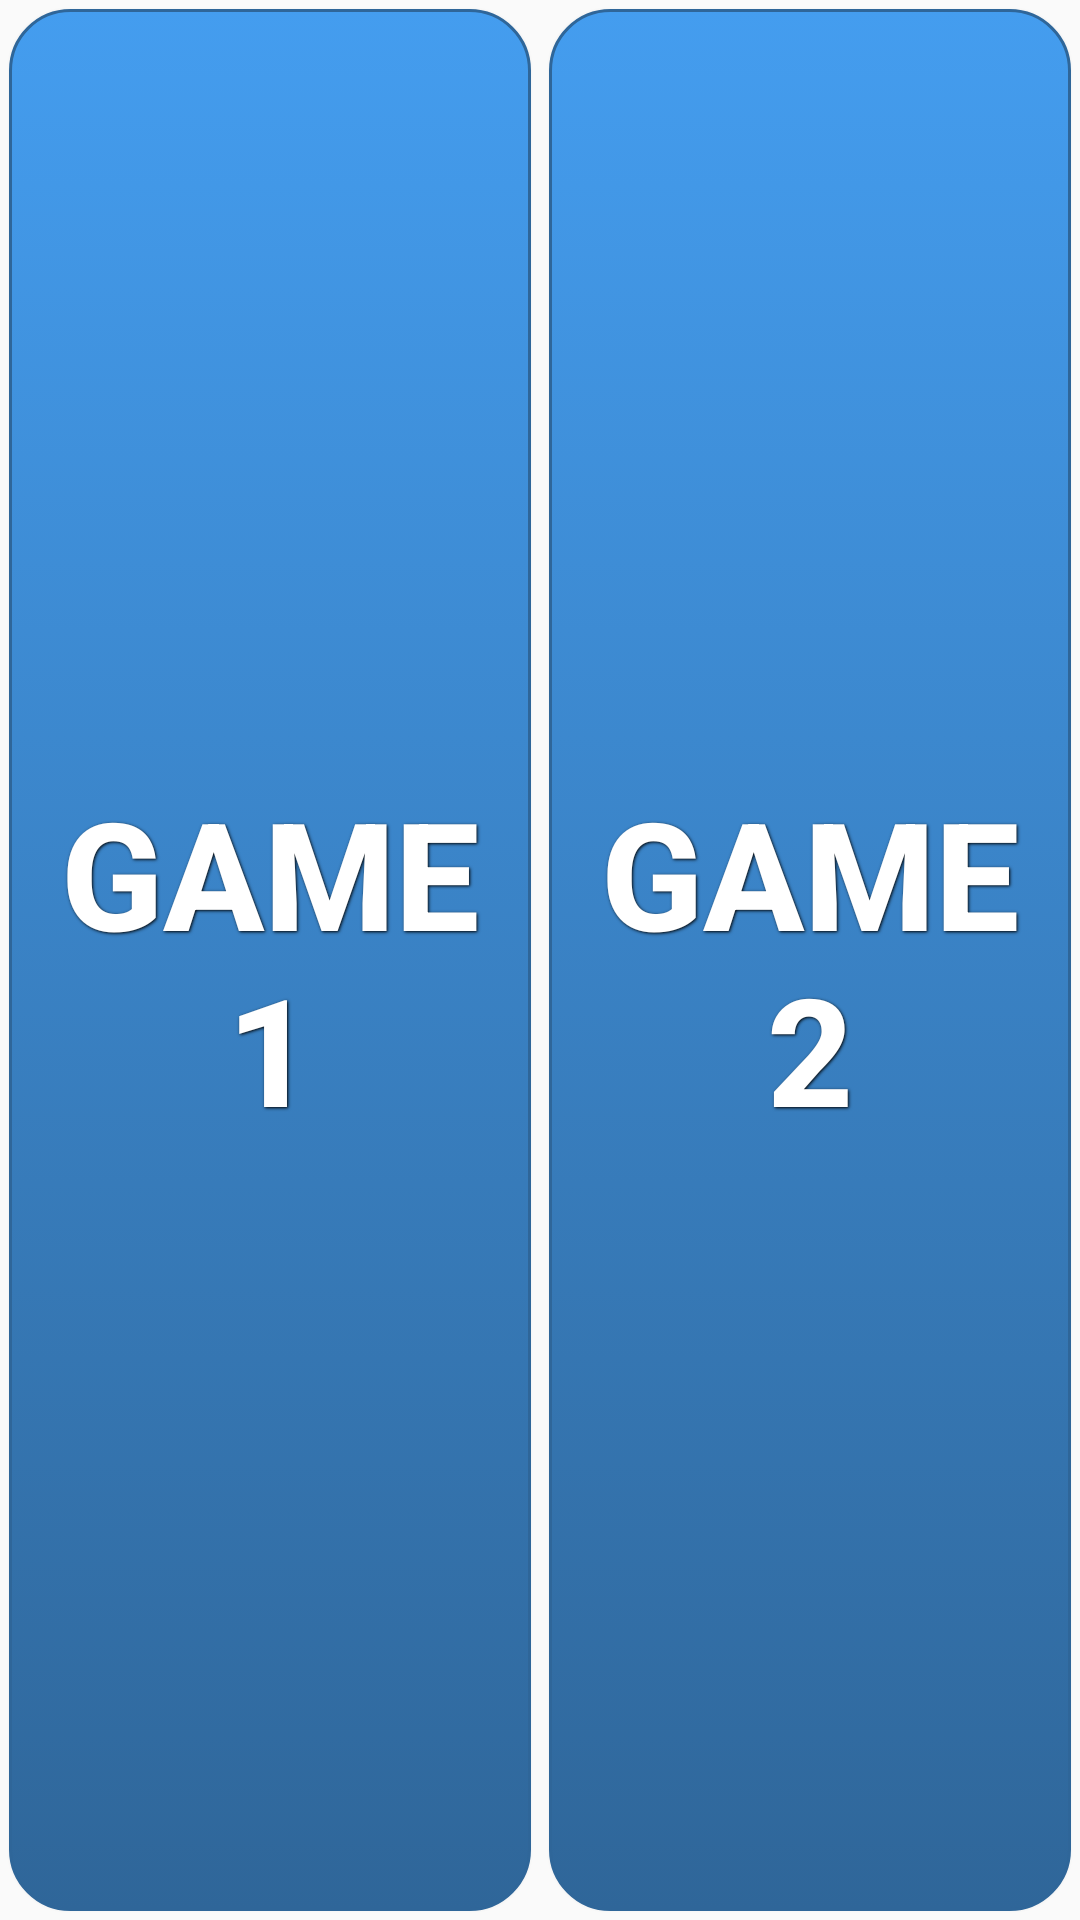

Android layout source for this screen:
<!-- AndroidManifest.xml: application theme AppTheme -->
<!-- res/layout/activity_choosetype.xml -->
<?xml version="1.0" encoding="utf-8"?>
<LinearLayout xmlns:android="http://schemas.android.com/apk/res/android"
    android:orientation="horizontal" android:layout_width="match_parent"
    android:layout_height="match_parent" android:id="@+id/chooseActivity">

    <Button
        android:text="game1"
        android:textSize="50dp"
        android:layout_width="match_parent"
        android:layout_height="match_parent"
        android:id="@+id/game1"
        android:layout_weight="1"
        android:background="@drawable/round_blue"
        style="@style/ButtonText"
        />

    <Button
        android:text="game2"
        android:textSize="50dp"
        android:layout_width="match_parent"
        android:layout_height="match_parent"
        android:id="@+id/game2"
        android:layout_weight="1"
        android:background="@drawable/round_blue"
        style="@style/ButtonText"
        />

</LinearLayout>
<!-- resources referenced by this layout -->
<resources>
  <!-- drawable round_blue (drawable) -->
  <?xml version="1.0" encoding="utf-8"?>
  <selector xmlns:android="http://schemas.android.com/apk/res/android">
      <item android:state_pressed="true" >
          <shape>
              <solid
                  android:color="#449def" />
              <stroke
                  android:width="1dp"
                  android:color="#2f6699" />
              <corners
                  android:radius="10dp" />
              <padding
                  android:left="10dp"
                  android:top="10dp"
                  android:right="10dp"
                  android:bottom="10dp" />
          </shape>
      </item>
      <item>
          <shape>
              <gradient
                  android:startColor="#449def"
                  android:endColor="#2f6699"
                  android:angle="270" />
              <stroke
                  android:width="1dp"
                  android:color="#2f6699" />
              <corners
                  android:radius="20dp" />
              <padding
                  android:left="10dp"
                  android:top="10dp"
                  android:right="10dp"
                  android:bottom="10dp" />
          </shape>
      </item>
  </selector>
  <style name="ButtonText">
          <item name="android:layout_width">fill_parent</item>
          <item name="android:layout_height">wrap_content</item>
          <item name="android:textColor">#ffffff</item>
          <item name="android:gravity">center</item>
          <item name="android:layout_margin">3dp</item>
          <item name="android:textSize">30dp</item>
          <item name="android:textStyle">bold</item>
          <item name="android:shadowColor">#000000</item>
          <item name="android:shadowDx">1</item>
          <item name="android:shadowDy">1</item>
          <item name="android:shadowRadius">2</item>
      </style>
  <style name="AppTheme" parent="Theme.AppCompat.Light.DarkActionBar">
          
          <item name="colorPrimary">@color/colorPrimary</item>
          <item name="colorPrimaryDark">@color/colorPrimaryDark</item>
          <item name="colorAccent">@color/colorAccent</item>
      </style>
  <color name="colorPrimary">#3F51B5</color>
  <color name="colorPrimaryDark">#303F9F</color>
  <color name="colorAccent">#FF4081</color>
</resources>
